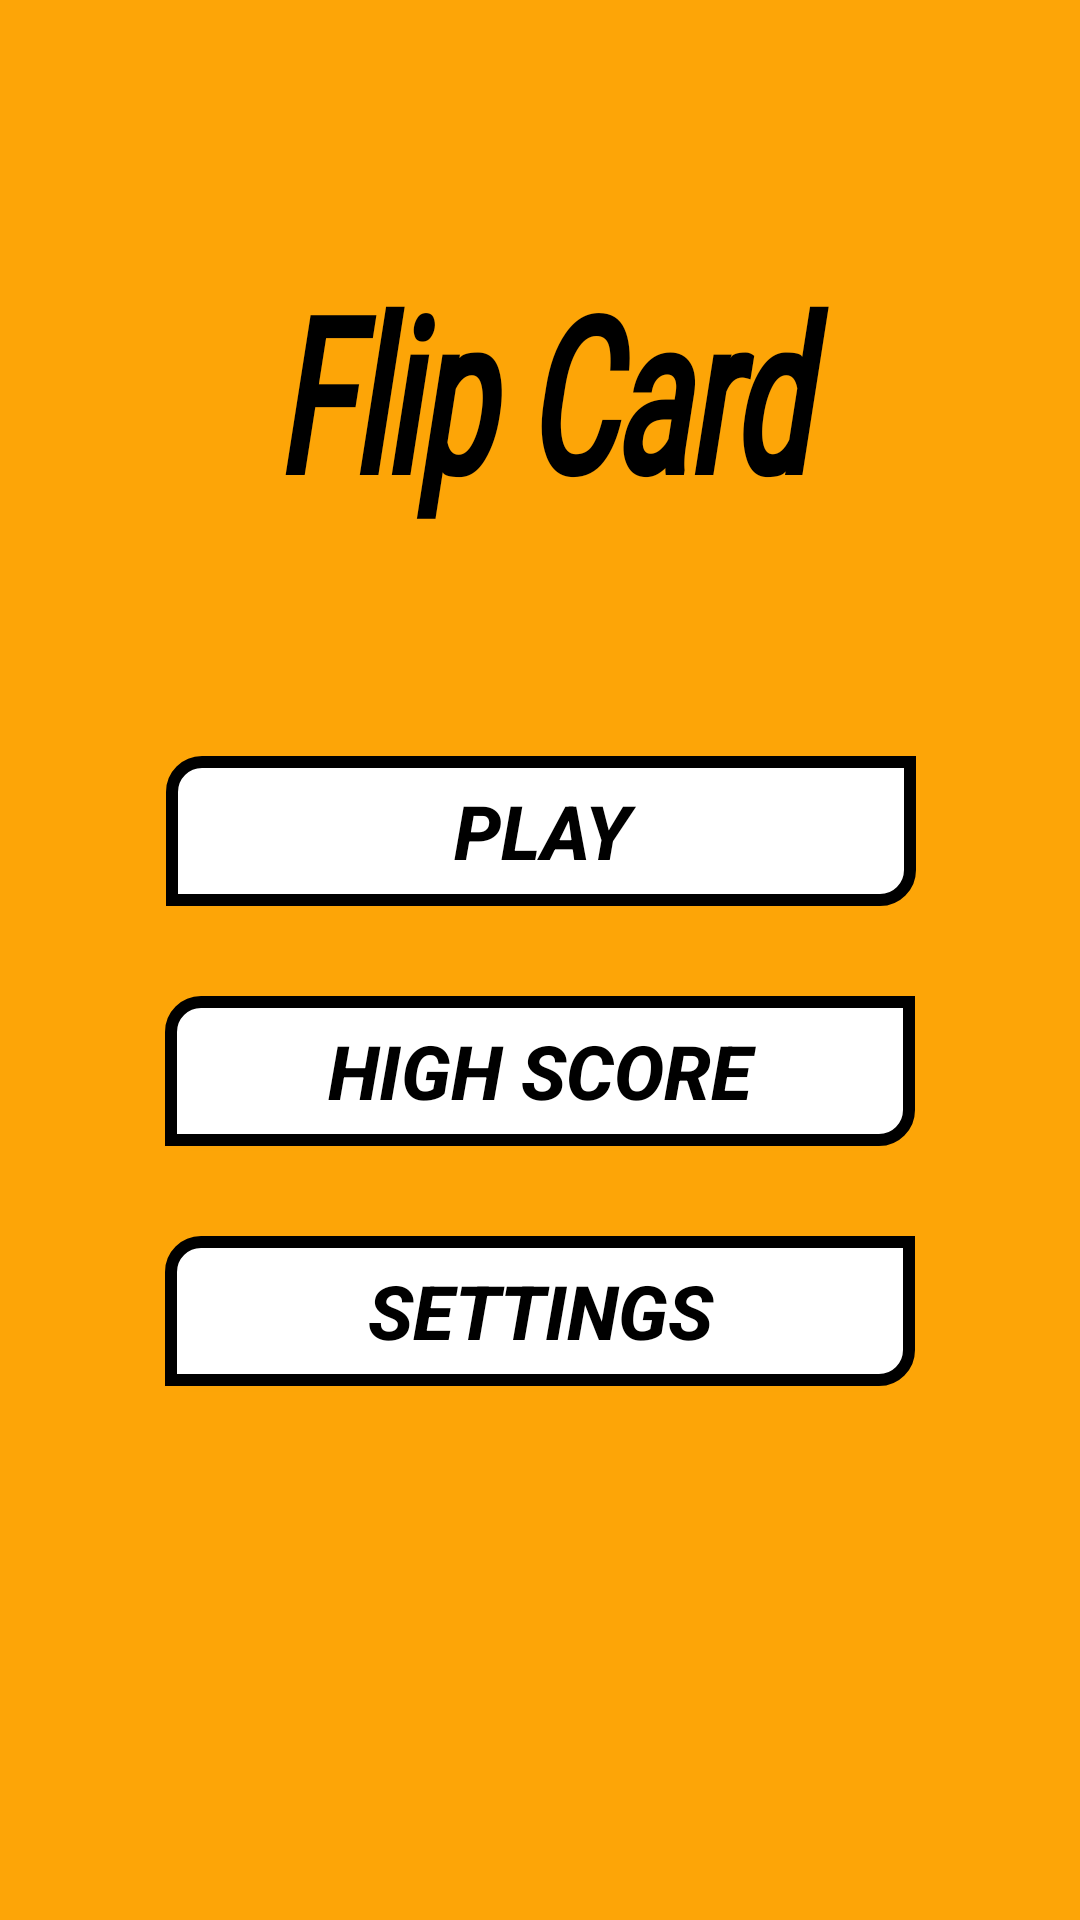

Here is an Android app screen rendered from its layout file. Give the layout XML and the strings, colors and styles it references.
<!-- AndroidManifest.xml: application theme Theme.Memory -->
<!-- res/layout/fragment_main.xml -->
<?xml version="1.0" encoding="utf-8"?>
<androidx.constraintlayout.widget.ConstraintLayout xmlns:android="http://schemas.android.com/apk/res/android"
    xmlns:tools="http://schemas.android.com/tools"
    android:layout_width="match_parent"
    android:layout_height="match_parent"
    android:background="@color/dark_yellow"
    xmlns:app="http://schemas.android.com/apk/res-auto"
    tools:context=".fragments.MainFragment">

    
    <TextView
        android:id="@+id/text_title"
        android:layout_width="match_parent"
        android:layout_height="wrap_content"
        android:layout_marginTop="100dp"
        android:textAlignment="center"
        android:text="@string/string_flip_card"
        android:textColor="@color/black"
        android:scaleY="1.6"
        android:scaleX="1"
        android:textStyle="italic|bold"
        android:fontFamily="@font/pac_font"
        android:textSize="45sp"
        app:layout_constraintEnd_toEndOf="parent"
        app:layout_constraintHorizontal_bias="0.498"
        app:layout_constraintStart_toStartOf="parent"
        app:layout_constraintTop_toTopOf="parent" />

    <Button
        android:id="@+id/button_play"
        style="@style/Theme.Button"
        android:layout_width="250dp"
        android:layout_height="50dp"
        android:text="@string/string_main_play"
        android:textSize="25sp"
        android:textStyle="bold|italic"
        app:layout_constraintBottom_toBottomOf="parent"
        app:layout_constraintEnd_toEndOf="parent"
        app:layout_constraintHorizontal_bias="0.503"
        app:layout_constraintStart_toStartOf="parent"
        app:layout_constraintTop_toBottomOf="@+id/text_title"
        app:layout_constraintVertical_bias="0.214" />

    <Button
        android:id="@+id/button_leaderboard"
        android:layout_width="250dp"
        android:layout_height="50dp"
        android:layout_marginTop="30dp"
        android:text="@string/string_main_leaderboard"
        style="@style/Theme.Button"
        android:textSize="25sp"
        android:textStyle="bold|italic"
        app:layout_constraintEnd_toEndOf="parent"
        app:layout_constraintStart_toStartOf="parent"
        app:layout_constraintTop_toBottomOf="@+id/button_play" />

    <Button
        android:id="@+id/button_settings"
        android:layout_width="250dp"
        android:layout_height="50dp"
        android:layout_marginTop="30dp"
        android:text="@string/string_main_settings"
        style="@style/Theme.Button"
        android:textSize="25sp"
        android:textStyle="bold|italic"
        app:layout_constraintEnd_toEndOf="parent"
        app:layout_constraintStart_toStartOf="parent"
        app:layout_constraintTop_toBottomOf="@+id/button_leaderboard" />

</androidx.constraintlayout.widget.ConstraintLayout>
<!-- resources referenced by this layout -->
<resources>
  <color name="black">#FF000000</color>
  <color name="dark_yellow">#FDA507</color>
  <string name="string_flip_card">Flip Card</string>
  <string name="string_main_leaderboard">High Score</string>
  <string name="string_main_play">Play</string>
  <string name="string_main_settings">Settings</string>
  <style name="Theme.Button" parent="Widget.AppCompat.Button">
          <item name="android:background">@drawable/button_background</item>
          <item name="android:textColor">@color/black</item>
      </style>
  <style name="Theme.Memory" parent="Theme.AppCompat.DayNight.NoActionBar">
          
  
          
          <item name="android:statusBarColor" tools:targetApi="l">?attr/colorPrimaryVariant</item>
          
      </style>
  <!-- drawable button_background (drawable) -->
  <?xml version="1.0" encoding="utf-8"?>
  <shape xmlns:android="http://schemas.android.com/apk/res/android">
  
      <solid android:color="@color/white"/>
  
      <corners android:topLeftRadius="10dp"
          android:bottomRightRadius="10dp"/>
  
      <stroke android:color="@color/black"
          android:width="4dp"/>
  
  </shape>
  <color name="white">#FFFFFFFF</color>
</resources>
